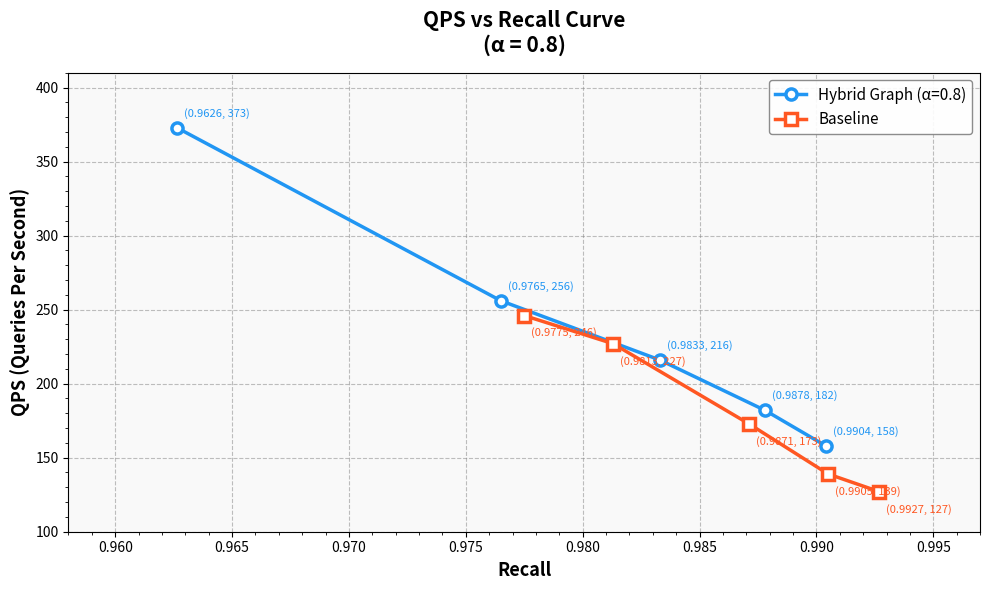

Reproduce this figure in Python.
import matplotlib.pyplot as plt
import numpy as np

# Data - alpha = 0.8
recall_hybrid = [0.9904, 0.9878, 0.9833, 0.9765, 0.962625]
qps_hybrid = [158, 182, 216, 256, 373]

recall_baseline = [0.9927, 0.9905, 0.9871, 0.9813, 0.9775]
qps_baseline = [127, 139, 173, 227, 246]

# Create figure
fig, ax = plt.subplots(figsize=(10, 6))

# Plot lines
ax.plot(recall_hybrid, qps_hybrid,
        color='#2196F3', marker='o', markersize=8,
        linewidth=2.5, label='Hybrid Graph (α=0.8)',
        markerfacecolor='white', markeredgewidth=2.5)

ax.plot(recall_baseline, qps_baseline,
        color='#FF5722', marker='s', markersize=8,
        linewidth=2.5, label='Baseline',
        markerfacecolor='white', markeredgewidth=2.5)

# Add data point annotations - hybrid (上方)
for i, (r, q) in enumerate(zip(recall_hybrid, qps_hybrid)):
    ax.annotate(f'({r:.4f}, {q})',
                xy=(r, q),
                xytext=(5, 8),
                textcoords='offset points',
                fontsize=8, color='#2196F3')

# Add data point annotations - baseline (下方)
for i, (r, q) in enumerate(zip(recall_baseline, qps_baseline)):
    ax.annotate(f'({r:.4f}, {q})',
                xy=(r, q),
                xytext=(5, -15),
                textcoords='offset points',
                fontsize=8, color='#FF5722')

# Formatting
ax.set_xlabel('Recall', fontsize=13, fontweight='bold')
ax.set_ylabel('QPS (Queries Per Second)', fontsize=13, fontweight='bold')
ax.set_title('QPS vs Recall Curve\n(α = 0.8)', fontsize=15, fontweight='bold', pad=15)

ax.legend(fontsize=11, loc='upper right', framealpha=0.9,
          edgecolor='gray', fancybox=True)

ax.grid(True, linestyle='--', alpha=0.5, color='gray')
ax.set_facecolor('#f9f9f9')
fig.patch.set_facecolor('white')

# Set axis ranges with padding
ax.set_xlim(0.958, 0.997)
ax.set_ylim(100, 410)

# Minor ticks
ax.minorticks_on()
ax.tick_params(axis='both', which='major', labelsize=10)

plt.tight_layout()
plt.savefig('qps_recall_curve_alpha08.png', dpi=150, bbox_inches='tight')
plt.show()

print("图表已保存为 qps_recall_curve_alpha08.png")
